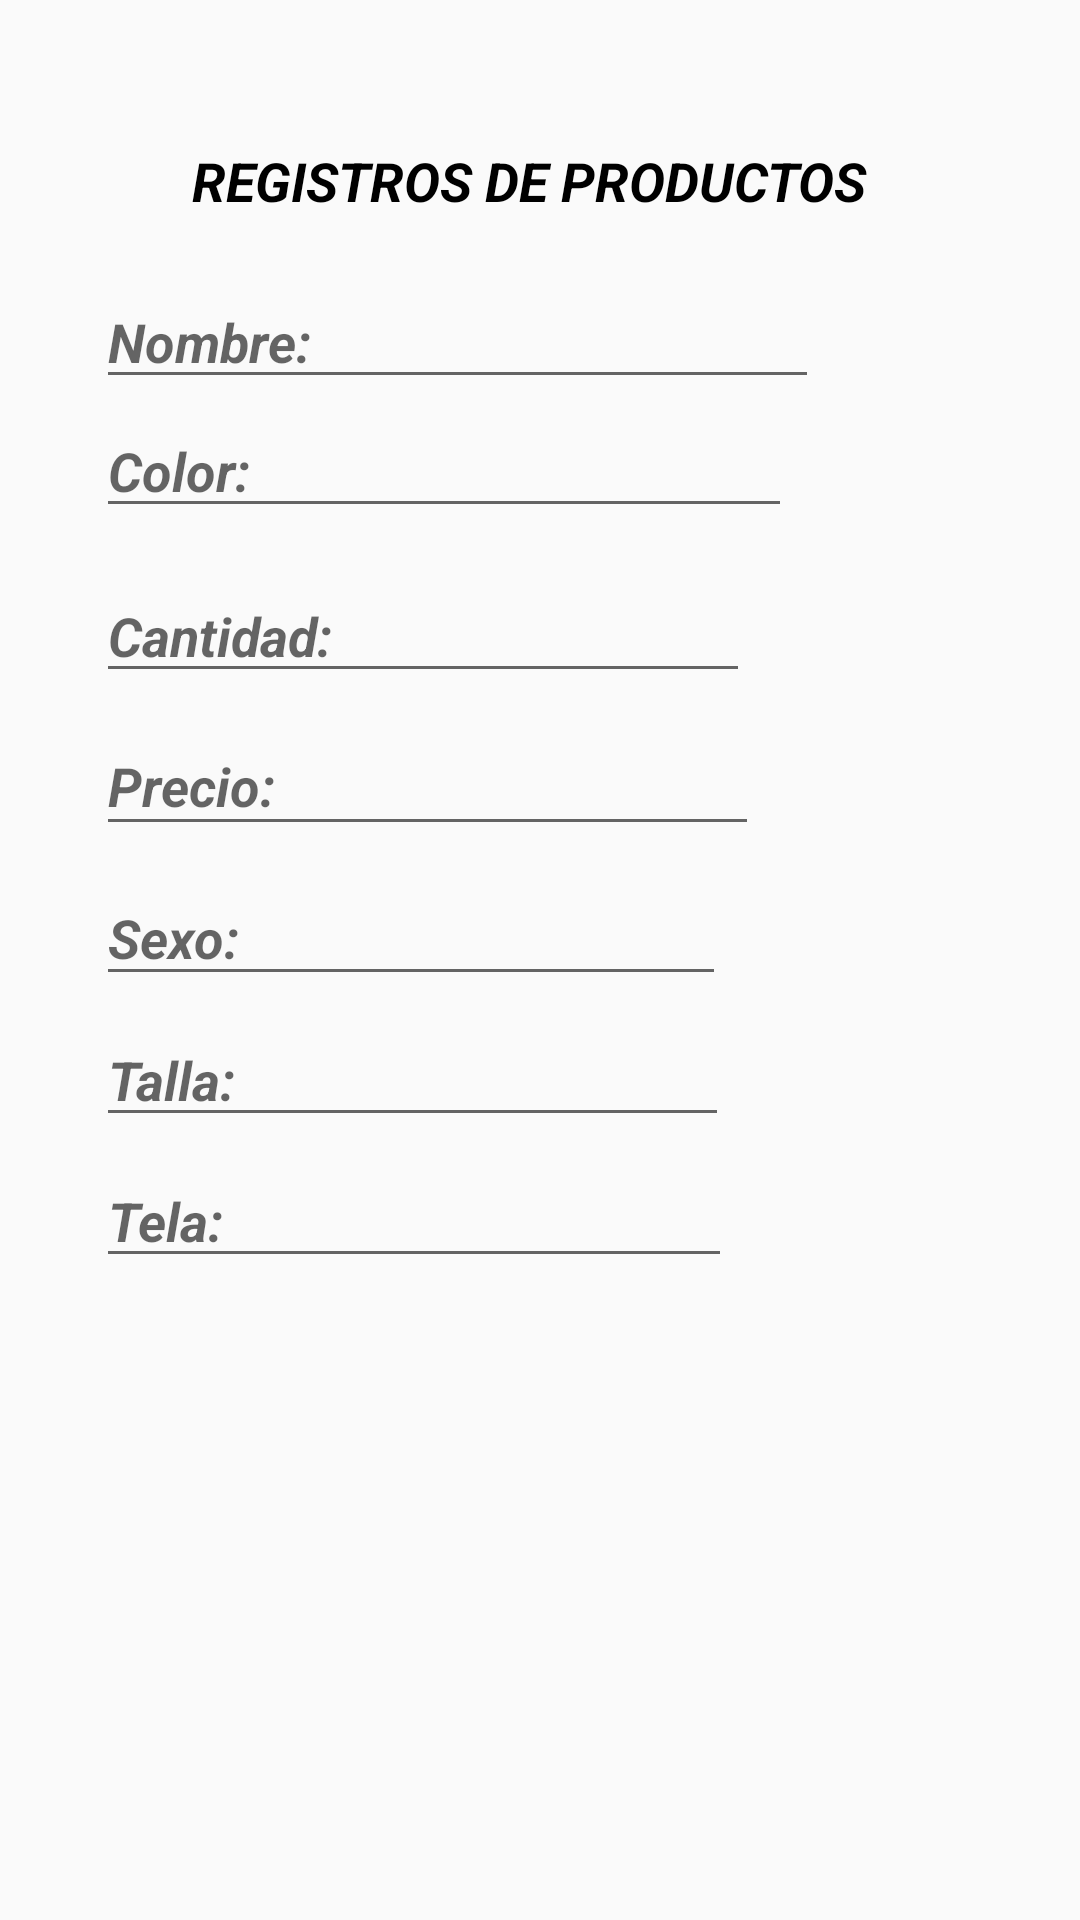

This screen was rendered from an Android layout file. Write that file and the resources it references.
<!-- AndroidManifest.xml: application theme AppTheme -->
<!-- res/layout/activity_carrito.xml -->
<?xml version="1.0" encoding="utf-8"?>
<android.support.constraint.ConstraintLayout xmlns:android="http://schemas.android.com/apk/res/android"
    xmlns:app="http://schemas.android.com/apk/res-auto"
    xmlns:tools="http://schemas.android.com/tools"
    android:layout_width="match_parent"
    android:layout_height="match_parent"
    tools:context=".Carrito_Actitvity">

    <EditText
        android:id="@+id/editTextNombre"
        android:layout_width="241dp"
        android:layout_height="41dp"
        android:layout_marginStart="32dp"
        android:layout_marginTop="92dp"
        android:ems="10"
        android:hint="@string/Nombre"
        android:inputType="textPersonName"
        android:textAlignment="viewStart"
        android:textAllCaps="true"
        android:textStyle="bold|italic"
        app:layout_constraintStart_toStartOf="parent"
        app:layout_constraintTop_toTopOf="parent" />

    <EditText
        android:id="@+id/editTextColor"
        android:layout_width="232dp"
        android:layout_height="39dp"
        android:layout_marginStart="32dp"
        android:layout_marginTop="4dp"
        android:ems="10"
        android:hint="@string/Color"
        android:inputType="textPersonName"
        android:textAlignment="textStart"
        android:textAllCaps="true"
        android:textStyle="bold|italic"
        app:layout_constraintStart_toStartOf="parent"
        app:layout_constraintTop_toBottomOf="@+id/editTextNombre" />

    <EditText
        android:id="@+id/editTextCantidad"
        android:layout_width="218dp"
        android:layout_height="39dp"
        android:layout_marginStart="32dp"
        android:layout_marginTop="16dp"
        android:ems="10"
        android:hint="@string/Cantidad"
        android:inputType="textPersonName"
        android:textAllCaps="true"
        android:textStyle="bold|italic"
        app:layout_constraintStart_toStartOf="parent"
        app:layout_constraintTop_toBottomOf="@+id/editTextColor" />

    <EditText
        android:id="@+id/editTextPrecio"
        android:layout_width="221dp"
        android:layout_height="43dp"
        android:layout_marginStart="32dp"
        android:layout_marginTop="8dp"
        android:ems="10"
        android:hint="@string/Precio"
        android:inputType="textPersonName"
        android:textAllCaps="true"
        android:textStyle="bold|italic"
        app:layout_constraintStart_toStartOf="parent"
        app:layout_constraintTop_toBottomOf="@+id/editTextCantidad" />

    <EditText
        android:id="@+id/editTextTalla"
        android:layout_width="211dp"
        android:layout_height="39dp"
        android:layout_marginStart="32dp"
        android:layout_marginTop="8dp"
        android:ems="10"
        android:hint="@string/Talla"
        android:inputType="textPersonName"
        android:textAllCaps="true"
        android:textStyle="bold|italic"
        app:layout_constraintStart_toStartOf="parent"
        app:layout_constraintTop_toBottomOf="@+id/editTextSexo" />

    <EditText
        android:id="@+id/editTextTela"
        android:layout_width="212dp"
        android:layout_height="39dp"
        android:layout_marginStart="32dp"
        android:layout_marginTop="8dp"
        android:ems="10"
        android:hint="@string/Tela"
        android:inputType="textPersonName"
        android:textAllCaps="true"
        android:textStyle="bold|italic"
        app:layout_constraintStart_toStartOf="parent"
        app:layout_constraintTop_toBottomOf="@+id/editTextTalla" />

    <TextView
        android:id="@+id/textView"
        android:layout_width="239dp"
        android:layout_height="29dp"
        android:layout_marginStart="64dp"
        android:layout_marginTop="48dp"
        android:backgroundTint="@android:color/background_dark"
        android:text="@string/Registros_de_productos"
        android:textAlignment="textStart"
        android:textAllCaps="true"
        android:textColor="@android:color/background_dark"
        android:textSize="18sp"
        android:textStyle="bold|italic"
        app:layout_constraintStart_toStartOf="parent"
        app:layout_constraintTop_toTopOf="parent" />

    <EditText
        android:id="@+id/editTextSexo"
        android:layout_width="wrap_content"
        android:layout_height="42dp"
        android:layout_marginStart="32dp"
        android:layout_marginTop="8dp"
        android:ems="10"
        android:hint="@string/Sexo"
        android:inputType="textPersonName"
        android:textAlignment="textStart"
        android:textAllCaps="true"
        android:textStyle="bold|italic"
        app:layout_constraintStart_toStartOf="parent"
        app:layout_constraintTop_toBottomOf="@+id/editTextPrecio" />

</android.support.constraint.ConstraintLayout>
<!-- resources referenced by this layout -->
<resources>
  <string name="Cantidad">Cantidad:</string>
  <string name="Color">Color:</string>
  <string name="Nombre">Nombre:</string>
  <string name="Precio">Precio:</string>
  <string name="Registros_de_productos">REGISTROS DE PRODUCTOS</string>
  <string name="Sexo">Sexo:</string>
  <string name="Talla">Talla:</string>
  <string name="Tela">Tela:</string>
  <style name="AppTheme" parent="Theme.AppCompat.Light.DarkActionBar">
          
          <item name="colorPrimary">@color/colorPrimary</item>
          <item name="colorPrimaryDark">@color/colorPrimaryDark</item>
          <item name="colorAccent">@color/colorAccent</item>
          <item name="cardViewStyle">@style/CardView</item>
      </style>
  <!-- not gathered from this repository: default colours our renderer supplied (Android Studio template values) -->
  <color name="colorPrimary">#FF6200EE</color>
  <color name="colorPrimaryDark">#FF3700B3</color>
  <color name="colorAccent">#FF03DAC5</color>
</resources>
